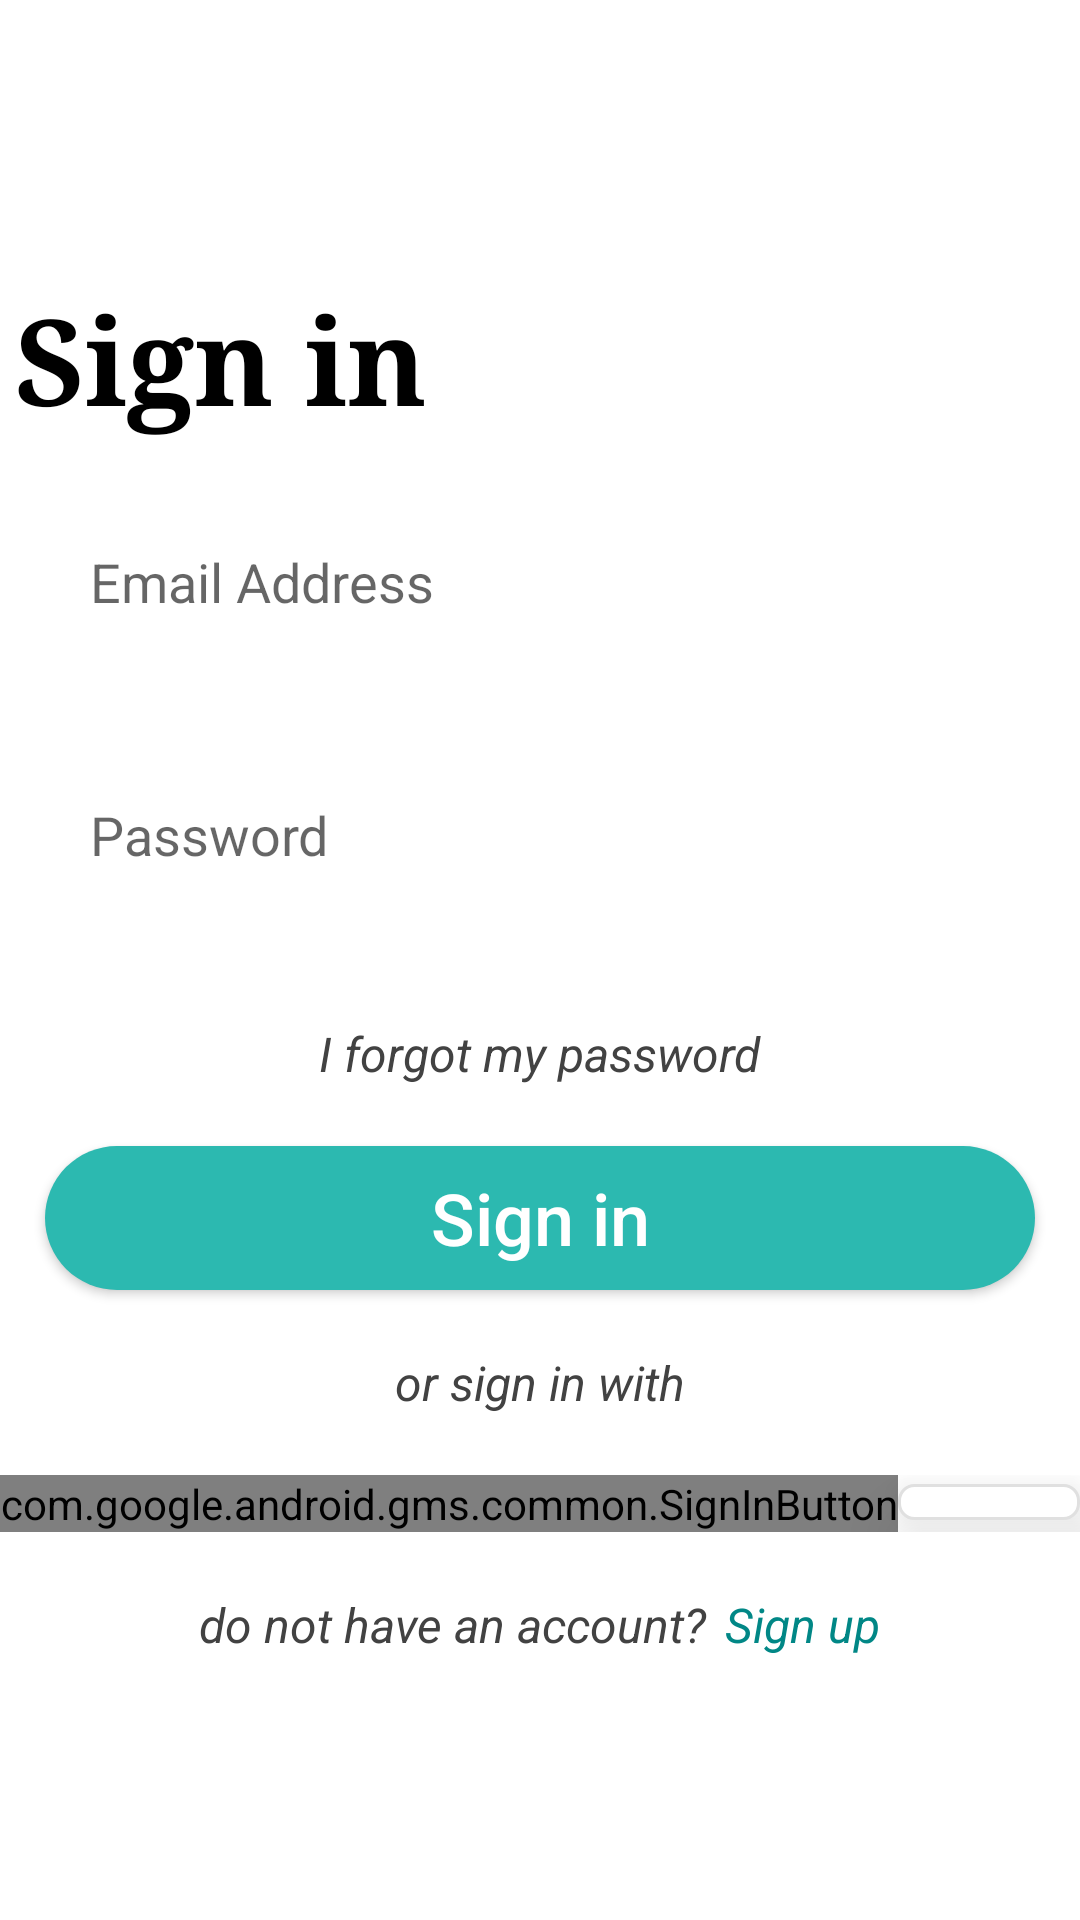

Here is an Android app screen rendered from its layout file. Give the layout XML and the strings, colors and styles it references.
<!-- AndroidManifest.xml: application theme Theme.BasicChatApp -->
<!-- res/layout/activity_login.xml -->
<?xml version="1.0" encoding="utf-8"?>
<androidx.constraintlayout.widget.ConstraintLayout xmlns:android="http://schemas.android.com/apk/res/android"
    xmlns:app="http://schemas.android.com/apk/res-auto"
    xmlns:tools="http://schemas.android.com/tools"
    android:layout_width="match_parent"
    android:layout_height="match_parent"
    android:orientation="vertical"
    tools:context=".Activities.SignInAndSignUp.LoginActivity">

    <androidx.constraintlayout.widget.ConstraintLayout
        android:id="@+id/constraint_login"
        android:layout_width="match_parent"
        android:layout_height="wrap_content"
        app:layout_constraintTop_toTopOf="parent"
        app:layout_constraintBottom_toBottomOf="parent">

        <androidx.appcompat.widget.AppCompatTextView
            android:id="@+id/tv_login"
            android:layout_width="match_parent"
            android:layout_height="wrap_content"
            android:fontFamily="serif"
            android:paddingBottom="14dp"
            android:padding="5dp"
            android:text="@string/sign_in"
            android:textColor="@android:color/black"
            android:textSize="40sp"
            android:textStyle="bold"
            app:layout_constraintTop_toTopOf="parent"
            />

        <LinearLayout
            android:id="@+id/linear_login"
            android:layout_width="match_parent"
            android:layout_height="wrap_content"
            android:orientation="vertical"
            app:layout_constraintTop_toBottomOf="@+id/tv_login"
            >

            <androidx.appcompat.widget.AppCompatEditText
                android:id="@+id/edittext_signin_email"
                android:layout_width="match_parent"
                android:layout_height="wrap_content"
                android:hint="@string/sign_in_email"
                android:background="@drawable/shape_edittext"
                android:padding="20dp"
                android:layout_margin="10dp"
                android:inputType="textEmailAddress"
                />

            <androidx.appcompat.widget.AppCompatEditText
                android:id="@+id/edittext_signin_password"
                android:layout_width="match_parent"
                android:layout_height="wrap_content"
                android:hint="@string/sign_in_password"
                android:background="@drawable/shape_edittext"
                android:padding="20dp"
                android:layout_margin="10dp"
                android:inputType="textPassword"
                />

            <androidx.appcompat.widget.AppCompatTextView
                android:id="@+id/tv_signin_forgot_password"
                android:layout_width="wrap_content"
                android:layout_height="wrap_content"
                android:layout_gravity="center"
                android:text="@string/sign_in_forgot_password"
                android:layout_marginTop="20dp"
                android:textSize="16sp"
                android:textStyle="italic"
                android:textColor="#424242"
                />

            <androidx.appcompat.widget.AppCompatButton
                android:id="@+id/button_signin"
                android:layout_width="wrap_content"
                android:layout_height="wrap_content"
                android:background="@drawable/shape_button"
                android:layout_gravity="center"
                android:text="@string/sign_in"
                android:textAllCaps="false"
                android:textSize="24sp"
                android:textColor="@color/white"
                android:layout_marginTop="20dp"
                />

            <androidx.appcompat.widget.AppCompatTextView
                android:layout_width="wrap_content"
                android:layout_height="wrap_content"
                android:layout_gravity="center"
                android:text="@string/sign_in_text"
                android:layout_marginTop="20dp"
                android:textSize="16sp"
                android:textStyle="italic"
                android:textColor="#424242"
                />

            <LinearLayout
                android:layout_width="wrap_content"
                android:layout_height="wrap_content"
                android:layout_marginTop="20dp"
                android:orientation="horizontal"
                android:layout_gravity="center"
                >
                <com.google.android.gms.common.SignInButton
                    android:id="@+id/google_signin"
                    android:layout_width="wrap_content"
                    android:layout_height="wrap_content"
                    android:layout_gravity="center"

                    />

                <androidx.constraintlayout.widget.ConstraintLayout
                    android:id="@+id/constraint_sign_in_phone"
                    android:layout_width="wrap_content"
                    android:layout_height="match_parent"
                    android:orientation="horizontal"
                    android:background="@drawable/shape_button3"
                    android:padding="10dp"
                    android:layout_marginTop="3dp"
                    android:layout_marginBottom="4dp"
                    android:elevation="14dp"
                    android:clickable="true"
                    >
                    <androidx.appcompat.widget.AppCompatImageView
                        android:id="@+id/image_login_phone"
                        android:layout_width="wrap_content"
                        android:layout_height="match_parent"
                        android:src="@drawable/ic_phone"
                        android:layout_marginStart="10dp"
                        android:layout_marginEnd="15dp"
                        app:tint="@color/black"
                        app:layout_constraintStart_toStartOf="parent"
                        />
                    <androidx.appcompat.widget.AppCompatTextView
                        android:layout_width="wrap_content"
                        android:layout_height="wrap_content"
                        android:text="Sign in"
                        android:textSize="14sp"
                        android:textColor="@color/black"
                        app:layout_constraintTop_toTopOf="parent"
                        app:layout_constraintBottom_toBottomOf="parent"
                        app:layout_constraintStart_toEndOf="@+id/image_login_phone"
                        android:layout_marginStart="15dp"
                        android:layout_marginEnd="15dp"
                        />
                </androidx.constraintlayout.widget.ConstraintLayout>
            </LinearLayout>

            <LinearLayout
                android:layout_width="wrap_content"
                android:layout_height="wrap_content"
                android:orientation="horizontal"
                android:layout_marginTop="20dp"
                android:layout_gravity="center"
                >
                <androidx.appcompat.widget.AppCompatTextView
                    android:layout_width="wrap_content"
                    android:layout_height="wrap_content"
                    android:layout_gravity="center"
                    android:text="@string/sign_in_no_account"
                    android:textSize="16sp"
                    android:textStyle="italic"
                    android:textColor="#424242"
                    />

                <androidx.appcompat.widget.AppCompatTextView
                    android:id="@+id/tv_signin_dont_have_account"
                    android:layout_width="wrap_content"
                    android:layout_height="wrap_content"
                    android:layout_gravity="center"
                    android:text="@string/sign_up"
                    android:textSize="16sp"
                    android:textStyle="italic"
                    android:textColor="@color/teal_700"
                    android:layout_marginStart="6dp"
                    />

            </LinearLayout>

            <com.google.android.material.progressindicator.CircularProgressIndicator
                android:id="@+id/progress_bar_sign_in"
                android:layout_width="wrap_content"
                android:layout_height="wrap_content"
                android:indeterminate="true"
                android:layout_gravity="center"
                android:layout_marginTop="10dp"
                app:indicatorColor="@color/color1"
                android:visibility="gone"
                />

        </LinearLayout>


    </androidx.constraintlayout.widget.ConstraintLayout>


</androidx.constraintlayout.widget.ConstraintLayout>
<!-- resources referenced by this layout -->
<resources>
  <color name="black">#FF000000</color>
  <color name="color1">#2CB9B0</color>
  <color name="teal_700">#FF018786</color>
  <color name="white">#FFFFFFFF</color>
  <!-- drawable ic_phone: png bitmap (drawable-hdpi, 459 bytes) -->
  <!-- drawable shape_button (drawable) -->
  <?xml version="1.0" encoding="utf-8"?>
  <selector xmlns:android="http://schemas.android.com/apk/res/android">
  
      <item>
          <shape android:shape="rectangle">
              <solid android:color="@color/color1"/>
              <corners android:radius="100dp"/>
              <size android:width="330dp"/>
          </shape>
  
      </item>
  
  </selector>
  <!-- drawable shape_button3 (drawable) -->
  <?xml version="1.0" encoding="utf-8"?>
  <selector xmlns:android="http://schemas.android.com/apk/res/android">
  
      <item>
          <shape android:shape="rectangle">
              <solid android:color="@color/white"/>
              <corners android:radius="5dp"/>
              <stroke android:width="1dp"
                  android:color="#E0E0E0"/>
          </shape>
  
      </item>
  
  </selector>
  <string name="sign_in">Sign in</string>
  <string name="sign_in_email">Email Address</string>
  <string name="sign_in_forgot_password">I forgot my password</string>
  <string name="sign_in_no_account">do not have an account?</string>
  <string name="sign_in_password">Password</string>
  <string name="sign_in_text">or sign in with</string>
  <string name="sign_up">Sign up</string>
  <style name="Theme.BasicChatApp" parent="Theme.MaterialComponents.DayNight.NoActionBar">
          
          <item name="colorPrimary">@color/purple_500</item>
          <item name="colorPrimaryVariant">@color/purple_700</item>
          <item name="colorOnPrimary">@color/white</item>
          
          <item name="colorSecondary">@color/teal_200</item>
          <item name="colorSecondaryVariant">@color/teal_700</item>
          <item name="colorOnSecondary">@color/black</item>
          
          <item name="android:statusBarColor" tools:targetApi="l">?attr/colorPrimaryVariant</item>
          
      </style>
  <color name="purple_500">#FF6200EE</color>
  <color name="purple_700">#FF3700B3</color>
  <color name="teal_200">#FF03DAC5</color>
</resources>
